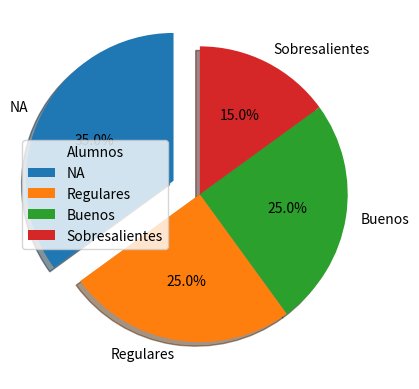

Write Python code to recreate this figure.
import matplotlib.pyplot as plt
import numpy as np

x = np.array([1,3,4,5,6,7,9])
y = np.array([4,7,2,4,7,8,3])

x1 = np.array([1,3,4,5,6,7,9])
y1 = np.array([6,9,4,7,8,9,8])

#plt.scatter(x,y,color='#0000ff')
#plt.scatter(x1,y1)

#x=np.random.normal(170,10,250)
#print(x)

#plt.hist(x)

x = np.array([35,25,25,15])
etiquetas = ['NA','Regulares','Buenos','Sobresalientes']
plt.pie(x,labels=etiquetas,startangle=90,explode=[0.2,0,0,0],shadow=True,autopct='%0.1f%%')
plt.legend(title='Alumnos')

plt.show()